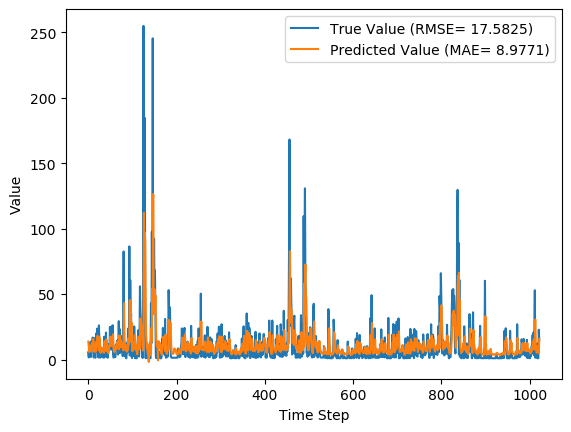

The data file committed next to this chart (first rows):
y_true, y_pred, y_true_scaled, y_pred_scaled
5.5, 13.8, 0.01658, 0.04716
1.65, 9.699, 0.002395, 0.03206
13.02, 5.756, 0.04429, 0.01753
5.7, 10.63, 0.01732, 0.0355
6.18, 8.433, 0.01909, 0.02739
9.32, 7.903, 0.03066, 0.02544
1.97, 8.908, 0.003574, 0.02914
13.98, 6.17, 0.04783, 0.01905
8.47, 12.29, 0.02753, 0.0416
14.78, 10.37, 0.05078, 0.03453
16.84, 13.56, 0.05837, 0.04628
13.13, 15.76, 0.0447, 0.05438
1.63, 13.71, 0.002322, 0.04684
2.31, 6.948, 0.004827, 0.02192
16.29, 5.958, 0.05634, 0.01827
2.74, 12.47, 0.006412, 0.04228
1.39, 7.088, 0.001437, 0.02243
6.25, 5.981, 0.01935, 0.01836
20.05, 7.177, 0.0702, 0.02276
9.26, 14.21, 0.03044, 0.0487
23.65, 11.49, 0.08347, 0.03866
5.89, 18.22, 0.01802, 0.06346
14.95, 10.81, 0.05141, 0.03615
1.56, 14.52, 0.002064, 0.04983
26.14, 6.976, 0.09264, 0.02202
14.42, 17.11, 0.04945, 0.05937
2.18, 13.49, 0.004348, 0.04603
1.43, 8.932, 0.001585, 0.02923
9.58, 4.997, 0.03162, 0.01473
6.36, 8.388, 0.01975, 0.02723
2.59, 8.596, 0.005859, 0.02799
6.94, 7.636, 0.02189, 0.02445
1.91, 8.899, 0.003353, 0.02911
1.79, 6.945, 0.002911, 0.02191
1.74, 5.78, 0.002727, 0.01761
1.42, 5.388, 0.001548, 0.01617
17.45, 5.428, 0.06062, 0.01632
1.83, 14.07, 0.003059, 0.04817
13.74, 7.14, 0.04695, 0.02263
3.21, 11.21, 0.008144, 0.03761
20.66, 6.853, 0.07245, 0.02157
5.03, 15.37, 0.01485, 0.05296
2.0, 8.607, 0.003685, 0.02803
7.15, 6.373, 0.02266, 0.0198
1.42, 7.65, 0.001548, 0.0245
4.66, 4.891, 0.01349, 0.01434
11.28, 6.054, 0.03788, 0.01862
11.79, 9.316, 0.03976, 0.03065
7.58, 11.19, 0.02425, 0.03755
24.95, 10.24, 0.08826, 0.03405
13.32, 17.5, 0.0454, 0.0608
8.64, 13.8, 0.02815, 0.04715
7.64, 11.76, 0.02447, 0.03965
24.97, 10.45, 0.08833, 0.03483
10.51, 17.02, 0.03504, 0.05903
26.24, 11.87, 0.09301, 0.04007
4.25, 19.3, 0.01198, 0.06745
1.55, 9.15, 0.002027, 0.03003
1.72, 6.82, 0.002653, 0.02145
4.05, 5.759, 0.01124, 0.01754
... 963 more rows
